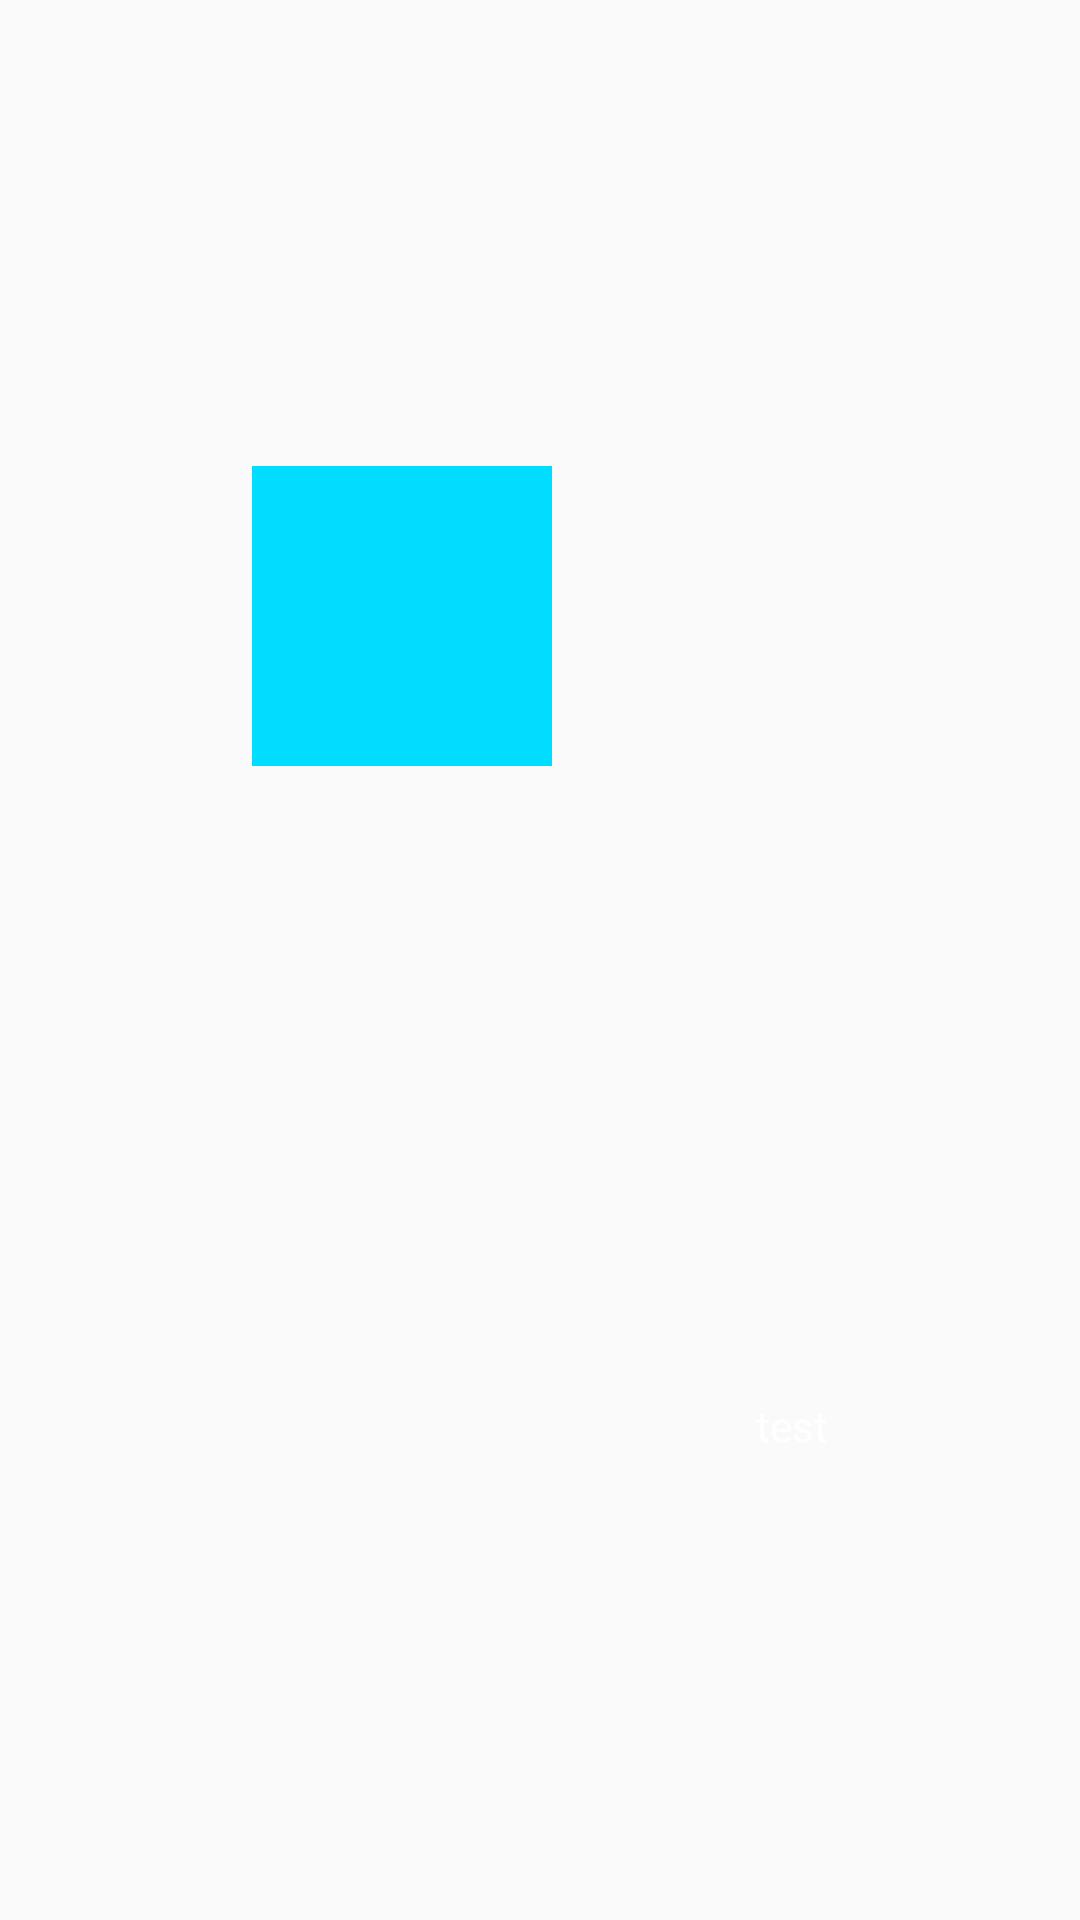

Layout XML and referenced resources for this Android screen:
<!-- AndroidManifest.xml: application theme AppTheme -->
<!-- res/layout/text_and_image_button.xml -->
<?xml version="1.0" encoding="utf-8"?>
<RelativeLayout
    xmlns:android="http://schemas.android.com/apk/res/android"
    android:layout_width="100dp"
    android:layout_height="100dp"
    android:gravity="center"
    android:clickable="true"
    android:focusable="true">

    <ImageButton
        android:id="@+id/imageButton"
        android:layout_width="wrap_content"
        android:layout_height="wrap_content"
        android:background="@drawable/selector_button_background"
        android:src="@drawable/selector_star"
        android:clickable="false"
        android:duplicateParentState="true"/>

    <TextView
        android:id="@+id/textView"
        android:layout_width="wrap_content"
        android:layout_height="wrap_content"
        android:layout_centerInParent="true"
        android:gravity="center"
        android:text="test"
        android:textColor="@drawable/selector_button_text"
        android:duplicateParentState="true"/>

</RelativeLayout>
<!-- resources referenced by this layout -->
<resources>
  <!-- drawable selector_button_background (drawable) -->
  <?xml version="1.0" encoding="utf-8"?>
  <selector xmlns:android="http://schemas.android.com/apk/res/android">
      <item
          android:state_pressed="false"
          android:drawable="@drawable/shape_button_normal"/>
      <item
          android:state_pressed="true"
          android:drawable="@drawable/shape_button_pressed"/>
  </selector>
  <!-- drawable selector_button_text (drawable) -->
  <?xml version="1.0" encoding="utf-8"?>
  <selector xmlns:android="http://schemas.android.com/apk/res/android">
      <item
          android:state_pressed="false"
          android:color="@android:color/white"/>
      <item
          android:state_pressed="true"
          android:color="@android:color/darker_gray"/>
  </selector>
  <!-- drawable selector_star (drawable) -->
  <?xml version="1.0" encoding="utf-8"?>
  <selector xmlns:android="http://schemas.android.com/apk/res/android">
      <item
          android:state_pressed="false"
          android:drawable="@drawable/ic_star_black_24dp"/>
      <item
          android:state_pressed="true"
          android:drawable="@drawable/ic_star_red_24dp"/>
  </selector>
  <style name="AppTheme" parent="Theme.AppCompat.Light.DarkActionBar">
          
          <item name="colorPrimary">@color/colorPrimary</item>
          <item name="colorPrimaryDark">@color/colorPrimaryDark</item>
          <item name="colorAccent">@color/colorAccent</item>
      </style>
  <!-- drawable shape_button_normal (drawable) -->
  <?xml version="1.0" encoding="utf-8"?>
  <shape xmlns:android="http://schemas.android.com/apk/res/android">
      <solid
          android:color="@android:color/holo_blue_bright"/>
      <size
          android:width="100dp"
          android:height="100dp"/>
  </shape>
  <!-- drawable shape_button_pressed (drawable) -->
  <?xml version="1.0" encoding="utf-8"?>
  <shape xmlns:android="http://schemas.android.com/apk/res/android">
      <solid
          android:color="@android:color/holo_blue_dark"/>
      <size
          android:width="100dp"
          android:height="100dp"/>
  </shape>
  <!-- drawable ic_star_red_24dp (drawable) -->
  <vector android:autoMirrored="true" android:height="24dp"
      android:tint="#E32756" android:viewportHeight="24.0"
      android:viewportWidth="24.0" android:width="24dp" xmlns:android="http://schemas.android.com/apk/res/android">
      <path android:fillColor="#FF000000" android:pathData="M12,17.27L18.18,21l-1.64,-7.03L22,9.24l-7.19,-0.61L12,2 9.19,8.63 2,9.24l5.46,4.73L5.82,21z"/>
  </vector>
  <!-- not gathered from this repository: default colours our renderer supplied (Android Studio template values) -->
  <color name="colorPrimary">#FF6200EE</color>
  <color name="colorPrimaryDark">#FF3700B3</color>
  <color name="colorAccent">#FF03DAC5</color>
</resources>
